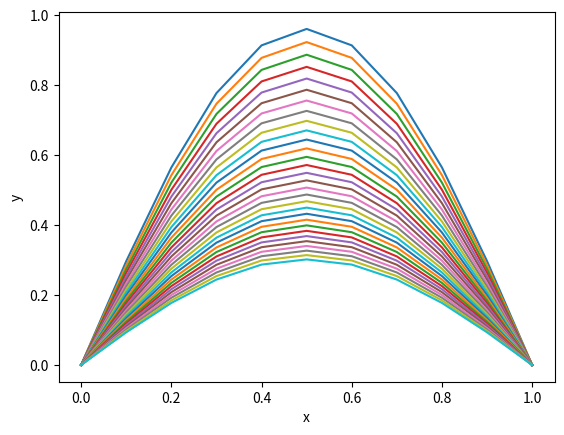

Write Python code to recreate this figure.
import matplotlib.pyplot as plt
import numpy as np

nu = 1.0

def calc(u1,u2,r):
    for i in range(len(u1)):
        if (i != 0 and i != (len(u1)-1)):
            u2[i] = r*u1[i+1] + (1-2*r)*u1[i] + r*u1[i-1]
def draw_diffuse_equation(delt,xn,tn):
    delx = 1/xn
    x_list = []
    for i in range(xn+1):
        x_list.append(delx*i)
    u1 = []
    for i in x_list:
        u1.append(np.sin(np.pi*i))
    u1[0] = 0
    u1[xn] = 0
    u2 = np.zeros(xn+1)
    r = nu * delt / (delx**2)
    fig,ax = plt.subplots()
    ax.set_xlabel("x")
    ax.set_ylabel("y")
    for i in range(tn):
        if (i%2==0) :
            calc(u1,u2,r)
            plt.plot(x_list,u2)
        else :
            calc(u2,u1,r)
            plt.plot(x_list,u1)
    plt.savefig("diffuse_equation.png")

if __name__ == "__main__" :
    draw_diffuse_equation(0.004,10,30)
